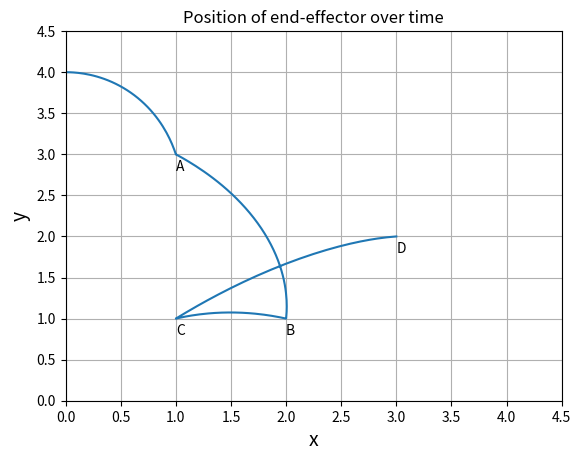
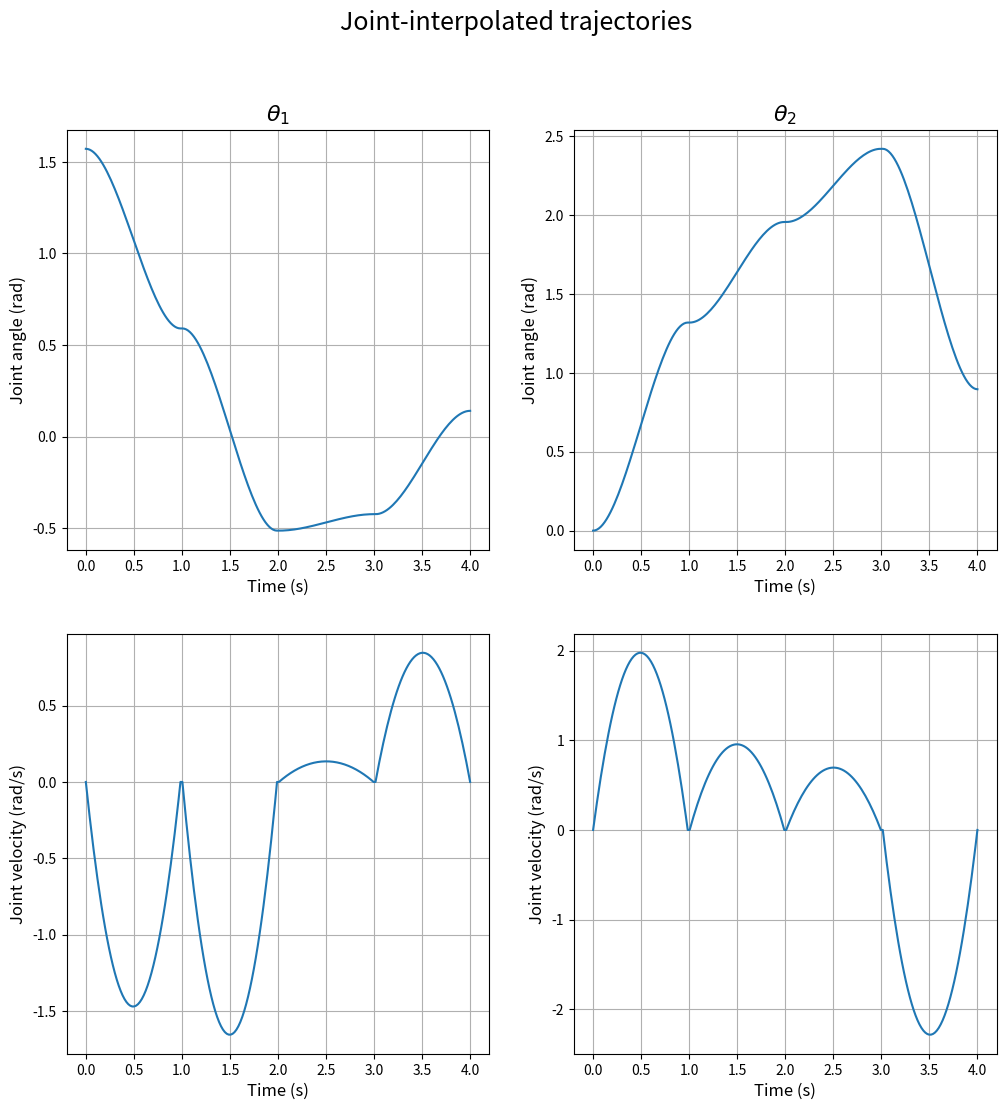

Here is the Python script that generated these plots, in order:
import numpy as np
import math
import matplotlib.pyplot as plt

targets = [[1, 3],
		   [2, 1],
		   [1, 1],
		   [3, 2]]

def forward_kin(thetas):
	return np.array([2*(math.cos(thetas[0]) + math.cos(thetas[0] + thetas[1])), 2*(math.sin(thetas[0]) + math.sin(thetas[0] + thetas[1]))])

def inverse_kin(target_pos):
	x = target_pos[0]
	y = target_pos[1]
	
	r2 = x**2 + y**2
	
	theta2 = 2*math.atan(math.sqrt((16 - r2) / r2))
	
	if theta2 < 0:
		theta2 = -theta2

	theta1 = math.atan2(y,x) - math.atan2(2*math.sin(theta2), 2 + 2*math.cos(theta2))

	return np.array([theta1, theta2])

# Calculates the cubic parameters for a given movement
def cubic_parameters(q0, qf, t0, tf, v0=0, vf=0):
	T = np.array([[1, t0, t0**2, t0**3],
				  [0, 1, 2*t0, 3*t0**2],
				  [1, tf, tf**2, tf**3],
				  [0, 1, 2*tf, 3*tf**2]
				  ])
	
	y1 = np.array([q0[0], v0, qf[0], vf])
	y2 = np.array([q0[1], v0, qf[1], vf])
	
	a1 = np.linalg.solve(T, y1)
	a2 = np.linalg.solve(T, y2)
	
	return a1, a2

# Plots the cubic trajectory for a given set of cubic parameters, used in plot_traj() and plot_pos()
def trajectories(a1, a2, t0, tf):
	t = np.linspace(t0, tf)

	q1 = a1[0] + a1[1]*t + a1[2]*t**2 + a1[3]*t**3
	q1dot = a1[1] + 2*a1[2]*t + 3*a1[3]*t**2
	q2 = a2[0] + a2[1]*t + a2[2]*t**2 + a2[3]*t**3
	q2dot = a2[1] + 2*a2[2]*t + 3*a2[3]*t**2

	return q1, q2, q1dot, q2dot
	
# Plots the position of the end-effector in space over time
def plot_pos():
	q0 = [np.pi/2, 0, 0]

	pos_vec = [[0,4]]
	
	for i, pos in enumerate(targets):
		t = np.linspace(i, i+1, 25)

		qf = inverse_kin(pos)

		a1, a2 = cubic_parameters(q0, qf, i, i+1)

		q0 = qf

		q1, q2, _, _ = trajectories(a1, a2, i, i+1)

		pos_vec = np.vstack((pos_vec, np.array([forward_kin(thetas) for thetas in zip(q1,q2)])))

	plt.plot(pos_vec[:, 0], pos_vec[:, 1])

	for char, pos in zip(['A', 'B', 'C', 'D'], targets):
		plt.annotate(char, xy=(pos[0], pos[1]), xytext=(pos[0], pos[1]-.2))

	plt.xlabel('x', fontsize=14)
	plt.ylabel('y', fontsize=14)
	plt.title('Position of end-effector over time')

	plt.xlim(0, 4.5)
	plt.ylim(0, 4.5)

	plt.grid()
	plt.show()

# Plots the cubic trajectories for all movements, one new window for each movement
def plot_traj():
	q0 = [np.pi/2, 0, 0]
	
	q1_vec = q2_vec = q1dot_vec = q2dot_vec = []
 
	for i, pos in enumerate(targets):
		qf = inverse_kin(pos)

		a1, a2 = cubic_parameters(q0, qf, i, i+1)

		q1, q2, q1dot, q2dot = trajectories(a1, a2, i, i+1)

		q1_vec = np.append(q1_vec, q1)
		q2_vec = np.append(q2_vec, q2)
		q1dot_vec = np.append(q1dot_vec, q1dot)
		q2dot_vec = np.append(q2dot_vec, q2dot)

		q0 = qf

	t_vec = np.linspace(0, 4, num=len(q1_vec)) # They all have the same length

	fig, axs = plt.subplots(2, 2)
	axs[0, 0].plot(t_vec, q1_vec)
	axs[0, 1].plot(t_vec, q2_vec)
	axs[1, 0].plot(t_vec, q1dot_vec)
	axs[1, 1].plot(t_vec, q2dot_vec)

	axs[0, 0].set_ylabel('Joint angle (rad)', fontsize=12)
	axs[0, 1].set_ylabel('Joint angle (rad)', fontsize=12)
	axs[1, 0].set_ylabel('Joint velocity (rad/s)', fontsize=12)
	axs[1, 1].set_ylabel('Joint velocity (rad/s)', fontsize=12)

	axs[0, 0].set_title(r'$\theta_1$', fontsize=16)
	axs[0, 1].set_title(r'$\theta_2$', fontsize=16)

	for ax in axs.flat:
		ax.grid()
		ax.set_xlabel('Time (s)', fontsize=12)

	fig.set_size_inches(12, 12)

	fig.suptitle('Joint-interpolated trajectories', fontsize=18)

	plt.show()

if __name__ == '__main__':
	plot_pos()
	plot_traj()